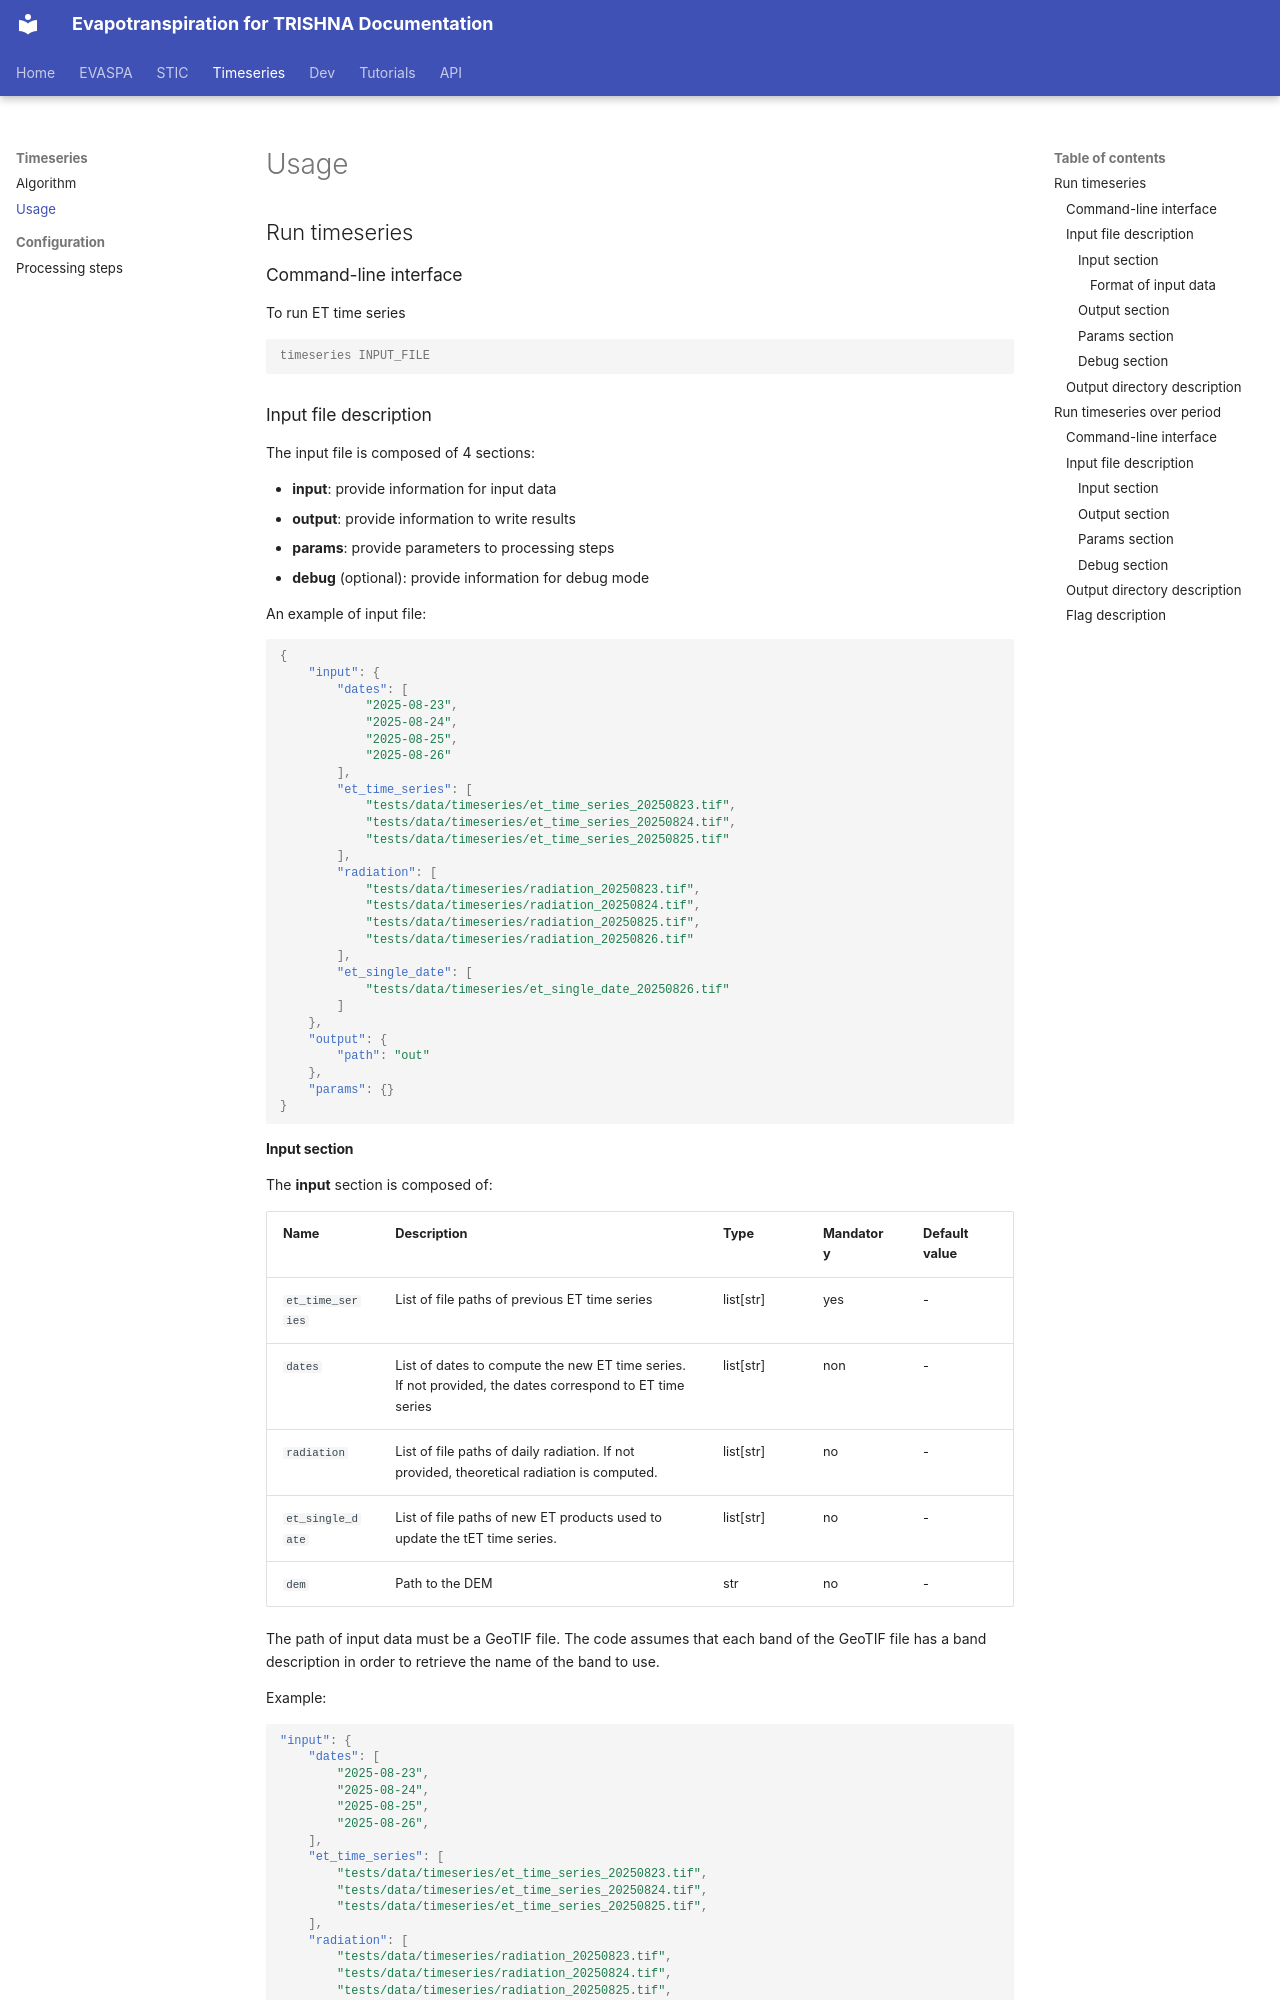

repository: CNES/sweat · page: timeseries/usage/index.html · generator: mkdocs

# Usage

## Run timeseries

### Command-line interface

To run ET time series
```console
timeseries INPUT_FILE
```

### Input file description

The input file is composed of 4 sections:

  * **input**: provide information for input data
  * **output**: provide information to write results
  * **params**: provide parameters to processing steps
  * **debug** (optional): provide information for debug mode

An example of input file:
```json
{
    "input": {
        "dates": [
            "2025-08-23",
            "2025-08-24",
            "2025-08-25",
            "2025-08-26"
        ],
        "et_time_series": [
            "tests/data/timeseries/et_time_series_20250823.tif",
            "tests/data/timeseries/et_time_series_20250824.tif",
            "tests/data/timeseries/et_time_series_20250825.tif"
        ],
        "radiation": [
            "tests/data/timeseries/radiation_20250823.tif",
            "tests/data/timeseries/radiation_20250824.tif",
            "tests/data/timeseries/radiation_20250825.tif",
            "tests/data/timeseries/radiation_20250826.tif"
        ],
        "et_single_date": [
            "tests/data/timeseries/et_single_date_20250826.tif"
        ]
    },
    "output": {
        "path": "out"
    },
    "params": {}
}
```
